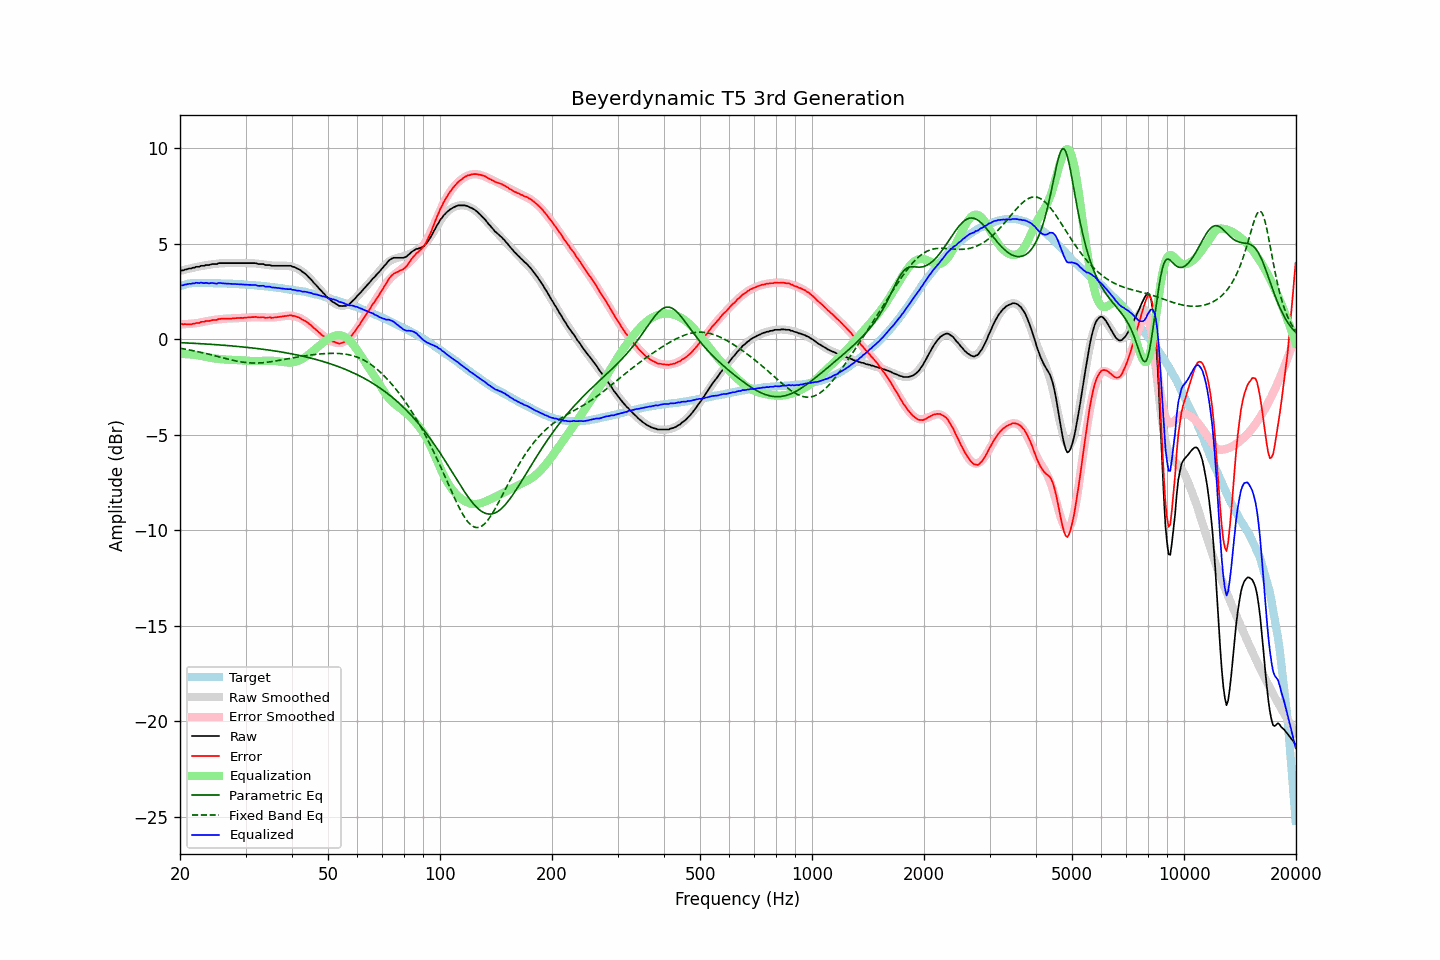

The data file committed next to this chart (first rows):
frequency, raw, error, smoothed, error_smoothed, equalization, parametric_eq, fixed_band_eq, equalized_raw, equalized_smoothed, target
20.00, 3.58, 0.81, 3.57, 0.78, -0.78, -0.18, -0.48, 2.80, 2.79, 2.77
20.20, 3.60, 0.80, 3.59, 0.78, -0.78, -0.19, -0.49, 2.82, 2.81, 2.80
20.40, 3.60, 0.77, 3.61, 0.78, -0.78, -0.19, -0.51, 2.82, 2.83, 2.83
20.61, 3.64, 0.79, 3.63, 0.78, -0.78, -0.20, -0.52, 2.85, 2.85, 2.85
20.81, 3.65, 0.77, 3.66, 0.79, -0.79, -0.20, -0.54, 2.86, 2.87, 2.88
21.02, 3.68, 0.77, 3.68, 0.79, -0.79, -0.20, -0.55, 2.89, 2.88, 2.91
21.23, 3.70, 0.78, 3.70, 0.80, -0.80, -0.21, -0.57, 2.90, 2.90, 2.92
21.44, 3.70, 0.77, 3.71, 0.81, -0.81, -0.21, -0.58, 2.89, 2.91, 2.93
21.66, 3.74, 0.80, 3.73, 0.81, -0.81, -0.22, -0.60, 2.92, 2.92, 2.93
21.87, 3.74, 0.80, 3.75, 0.82, -0.82, -0.22, -0.62, 2.92, 2.93, 2.93
22.09, 3.79, 0.84, 3.77, 0.83, -0.83, -0.23, -0.64, 2.95, 2.94, 2.94
22.31, 3.79, 0.84, 3.79, 0.84, -0.84, -0.23, -0.65, 2.94, 2.94, 2.94
22.54, 3.79, 0.85, 3.80, 0.86, -0.86, -0.24, -0.67, 2.93, 2.94, 2.94
22.76, 3.84, 0.90, 3.82, 0.88, -0.88, -0.24, -0.69, 2.96, 2.94, 2.94
22.99, 3.84, 0.91, 3.83, 0.89, -0.89, -0.24, -0.71, 2.94, 2.94, 2.93
23.22, 3.84, 0.91, 3.85, 0.91, -0.91, -0.25, -0.73, 2.93, 2.94, 2.93
23.45, 3.88, 0.95, 3.86, 0.93, -0.93, -0.26, -0.75, 2.95, 2.94, 2.93
23.69, 3.88, 0.95, 3.88, 0.94, -0.94, -0.26, -0.77, 2.93, 2.93, 2.93
23.92, 3.88, 0.95, 3.89, 0.96, -0.96, -0.27, -0.79, 2.92, 2.93, 2.93
24.16, 3.91, 0.97, 3.91, 0.98, -0.98, -0.27, -0.81, 2.93, 2.93, 2.94
24.40, 3.93, 0.99, 3.92, 0.99, -0.99, -0.28, -0.84, 2.94, 2.93, 2.94
24.65, 3.93, 1.00, 3.93, 1.00, -1.00, -0.28, -0.86, 2.92, 2.93, 2.93
24.89, 3.93, 1.00, 3.94, 1.02, -1.02, -0.29, -0.88, 2.91, 2.92, 2.92
25.14, 3.93, 1.01, 3.95, 1.03, -1.03, -0.29, -0.90, 2.90, 2.92, 2.92
25.39, 3.98, 1.06, 3.96, 1.04, -1.04, -0.30, -0.92, 2.94, 2.92, 2.92
25.65, 3.98, 1.06, 3.96, 1.04, -1.04, -0.31, -0.95, 2.93, 2.92, 2.92
25.91, 3.98, 1.07, 3.97, 1.05, -1.05, -0.31, -0.97, 2.92, 2.92, 2.91
26.16, 3.98, 1.07, 3.97, 1.06, -1.06, -0.32, -0.99, 2.92, 2.91, 2.91
26.43, 3.98, 1.07, 3.98, 1.07, -1.07, -0.33, -1.01, 2.91, 2.91, 2.91
26.69, 3.98, 1.07, 3.98, 1.07, -1.07, -0.33, -1.03, 2.90, 2.91, 2.91
26.96, 3.98, 1.07, 3.98, 1.08, -1.08, -0.34, -1.05, 2.90, 2.90, 2.90
27.23, 3.98, 1.07, 3.98, 1.08, -1.08, -0.35, -1.07, 2.90, 2.90, 2.90
27.50, 3.98, 1.08, 3.98, 1.09, -1.09, -0.35, -1.09, 2.89, 2.90, 2.90
27.77, 3.98, 1.09, 3.98, 1.09, -1.09, -0.36, -1.11, 2.89, 2.89, 2.89
28.05, 3.98, 1.09, 3.98, 1.09, -1.09, -0.37, -1.13, 2.88, 2.89, 2.89
28.33, 3.98, 1.10, 3.98, 1.09, -1.09, -0.38, -1.15, 2.88, 2.88, 2.88
28.62, 3.98, 1.10, 3.98, 1.10, -1.10, -0.38, -1.16, 2.88, 2.88, 2.88
28.90, 3.98, 1.10, 3.98, 1.10, -1.10, -0.39, -1.18, 2.87, 2.87, 2.87
29.19, 3.98, 1.12, 3.98, 1.11, -1.11, -0.40, -1.19, 2.87, 2.87, 2.86
29.48, 3.98, 1.11, 3.98, 1.12, -1.12, -0.41, -1.21, 2.86, 2.86, 2.87
29.78, 3.98, 1.12, 3.98, 1.12, -1.12, -0.42, -1.22, 2.85, 2.86, 2.86
30.08, 3.98, 1.12, 3.98, 1.13, -1.13, -0.43, -1.23, 2.85, 2.85, 2.86
30.38, 3.98, 1.13, 3.98, 1.13, -1.13, -0.44, -1.24, 2.84, 2.85, 2.84
30.68, 3.98, 1.14, 3.98, 1.14, -1.14, -0.44, -1.24, 2.84, 2.84, 2.84
30.99, 3.98, 1.15, 3.97, 1.14, -1.14, -0.45, -1.25, 2.84, 2.83, 2.83
31.30, 3.98, 1.15, 3.97, 1.14, -1.14, -0.46, -1.25, 2.84, 2.83, 2.83
31.61, 3.98, 1.15, 3.97, 1.14, -1.14, -0.47, -1.25, 2.83, 2.82, 2.82
31.93, 3.98, 1.17, 3.96, 1.15, -1.15, -0.48, -1.25, 2.83, 2.81, 2.81
32.24, 3.95, 1.15, 3.95, 1.14, -1.14, -0.49, -1.25, 2.80, 2.81, 2.80
32.57, 3.93, 1.13, 3.94, 1.14, -1.14, -0.50, -1.25, 2.79, 2.80, 2.80
32.89, 3.93, 1.13, 3.93, 1.14, -1.14, -0.51, -1.24, 2.79, 2.79, 2.79
33.22, 3.93, 1.15, 3.92, 1.14, -1.14, -0.52, -1.24, 2.79, 2.78, 2.78
33.55, 3.93, 1.15, 3.91, 1.13, -1.13, -0.54, -1.23, 2.79, 2.77, 2.78
33.89, 3.88, 1.11, 3.90, 1.13, -1.13, -0.55, -1.22, 2.75, 2.77, 2.76
34.23, 3.88, 1.12, 3.88, 1.13, -1.13, -0.56, -1.21, 2.75, 2.76, 2.76
34.57, 3.88, 1.13, 3.87, 1.13, -1.13, -0.57, -1.20, 2.75, 2.75, 2.75
34.92, 3.88, 1.14, 3.86, 1.13, -1.13, -0.58, -1.19, 2.75, 2.74, 2.73
35.27, 3.84, 1.11, 3.86, 1.13, -1.13, -0.59, -1.18, 2.71, 2.73, 2.73
35.62, 3.84, 1.12, 3.85, 1.13, -1.13, -0.61, -1.17, 2.70, 2.72, 2.72
35.97, 3.84, 1.14, 3.85, 1.14, -1.14, -0.62, -1.15, 2.70, 2.71, 2.70
... 635 more rows
